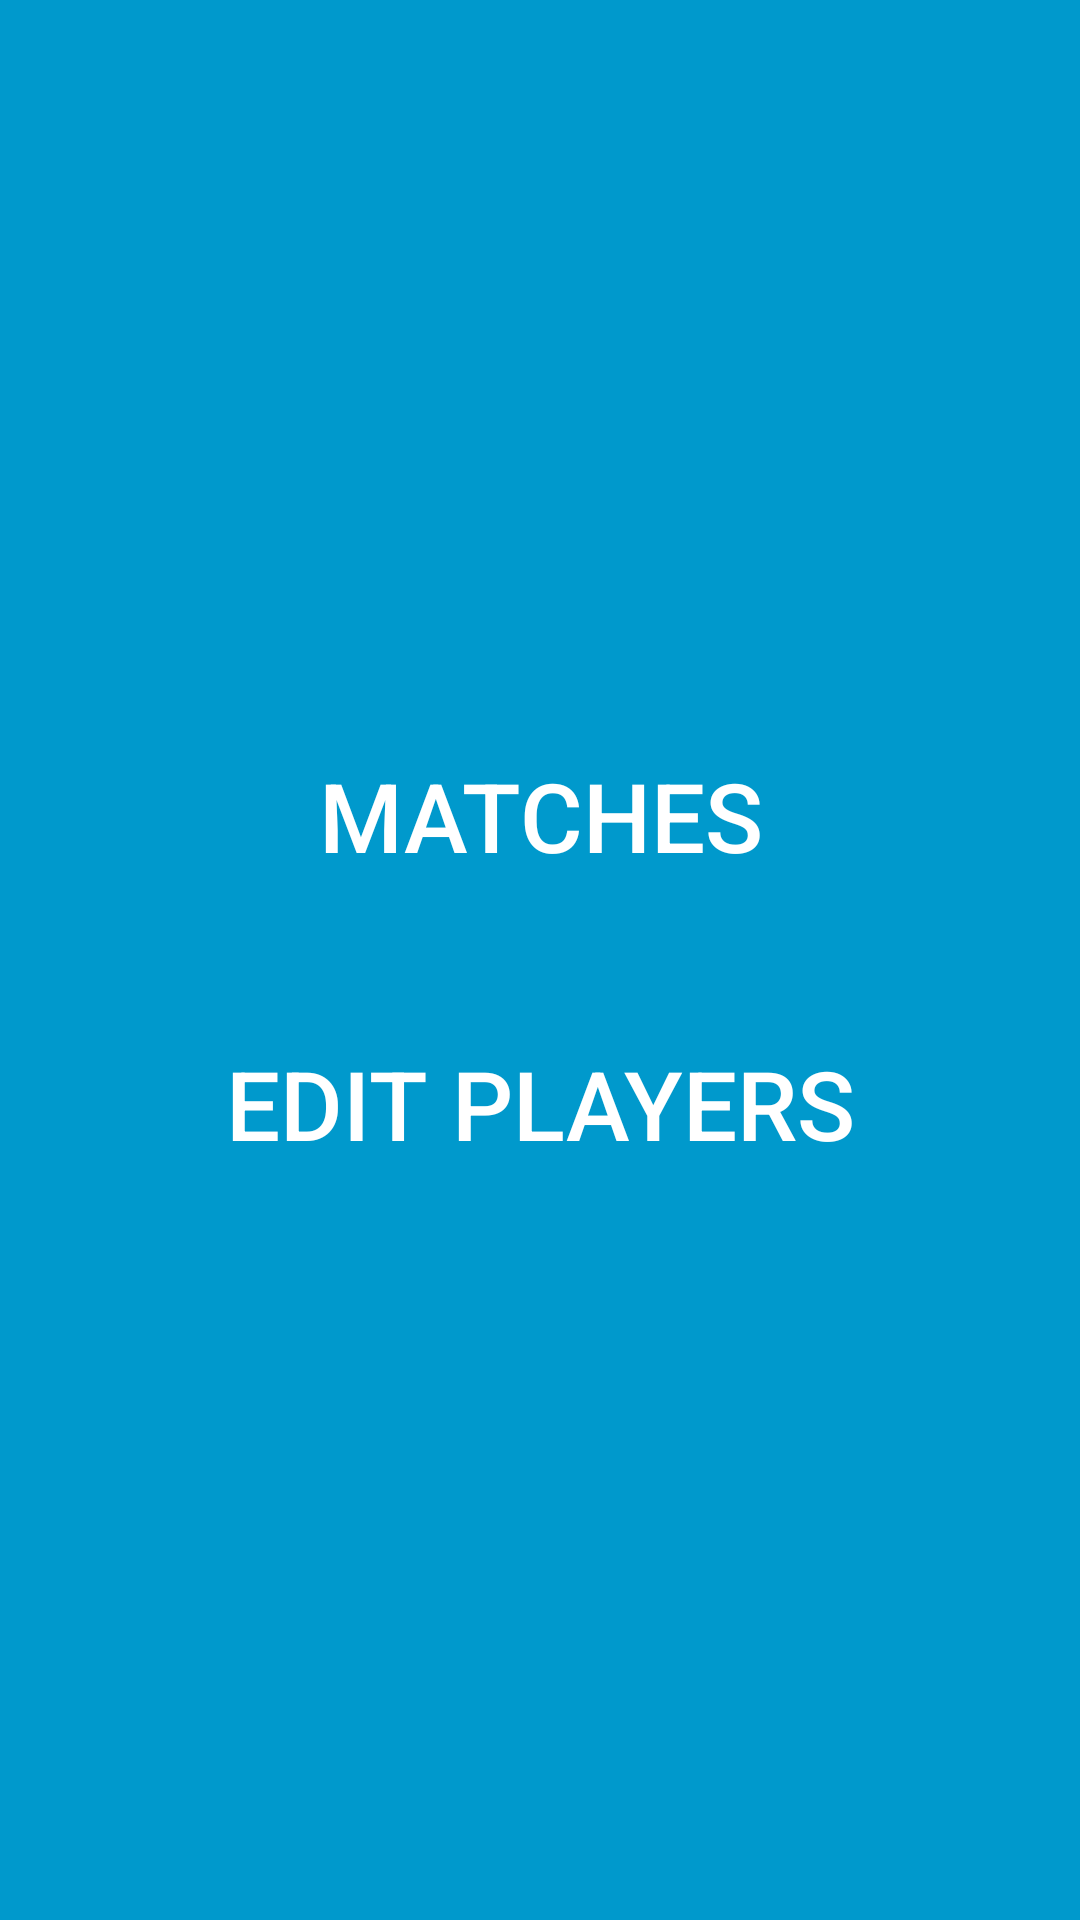

Produce the Android XML layout that renders to this screen, including the resource entries it uses.
<!-- AndroidManifest.xml: activity theme FullscreenTheme -->
<!-- res/layout/activity_fullscreen.xml -->
<?xml version="1.0" encoding="utf-8"?>
<FrameLayout
        xmlns:android="http://schemas.android.com/apk/res/android"
        xmlns:tools="http://schemas.android.com/tools"
        android:id="@+id/contentView"
        android:layout_width="match_parent"
        android:layout_height="match_parent"
        android:background="@color/background"
        tools:context=".ui.FullscreenActivity">

    <LinearLayout
            android:layout_width="match_parent"
            android:layout_height="wrap_content"
            android:layout_gravity="center_vertical"
            android:fitsSystemWindows="true"
            android:orientation="vertical">

        <Button
                style="@style/MenuButtonStyle"
                android:id="@+id/matchesButton"
                android:layout_width="match_parent"
                android:layout_height="wrap_content"
                android:text="matches" />

        <Button
                style="@style/MenuButtonStyle"
                android:id="@+id/editPlayersButton"
                android:layout_width="match_parent"
                android:layout_height="wrap_content"
                android:layout_marginTop="48dp"
                android:text="edit players" />

    </LinearLayout>

    <FrameLayout
            android:id="@+id/mainContainer"
            android:layout_width="match_parent"
            android:layout_height="match_parent" />

</FrameLayout>
<!-- resources referenced by this layout -->
<resources>
  <color name="background">#0099CC</color>
  <style name="MenuButtonStyle">
          <item name="android:background">@drawable/bg_button</item>
          <item name="android:textColor">@color/white</item>
          <item name="android:textSize">32sp</item>
          <item name="android:textAllCaps">true</item>
      </style>
  <style name="FullscreenTheme" parent="AppTheme">
          <item name="android:actionBarStyle">@style/FullscreenActionBarStyle</item>
          <item name="android:windowActionBarOverlay">true</item>
          <item name="android:windowBackground">@null</item>
          <item name="metaButtonBarStyle">?android:attr/buttonBarStyle</item>
          <item name="metaButtonBarButtonStyle">?android:attr/buttonBarButtonStyle</item>
      </style>
  <!-- drawable bg_button (drawable) -->
  <?xml version="1.0" encoding="utf-8"?>
  <selector xmlns:android="http://schemas.android.com/apk/res/android">
  
      <item android:state_pressed="true">
          <shape>
              <solid android:color="@color/blackOverlayLight"/>
          </shape>
      </item>
  
      <item>
          <shape>
              <solid android:color="@color/blackOverlay"/>
          </shape>
      </item>
  
  </selector>
  <color name="white">#FFFFFF</color>
  <style name="AppTheme" parent="Theme.AppCompat.Light.DarkActionBar">
          
          <item name="colorPrimary">@color/colorPrimary</item>
          <item name="colorPrimaryDark">@color/colorPrimaryDark</item>
          <item name="colorAccent">@color/colorAccent</item>
          <item name="windowActionBar">false</item>
          <item name="windowNoTitle">true</item>
          <item name="android:windowFullscreen">true</item>
      </style>
  <style name="FullscreenActionBarStyle" parent="Widget.AppCompat.ActionBar">
          <item name="android:background">@color/blackOverlay</item>
      </style>
  <color name="colorPrimary">#008577</color>
  <color name="colorPrimaryDark">#00574B</color>
  <color name="colorAccent">#D81B60</color>
</resources>
